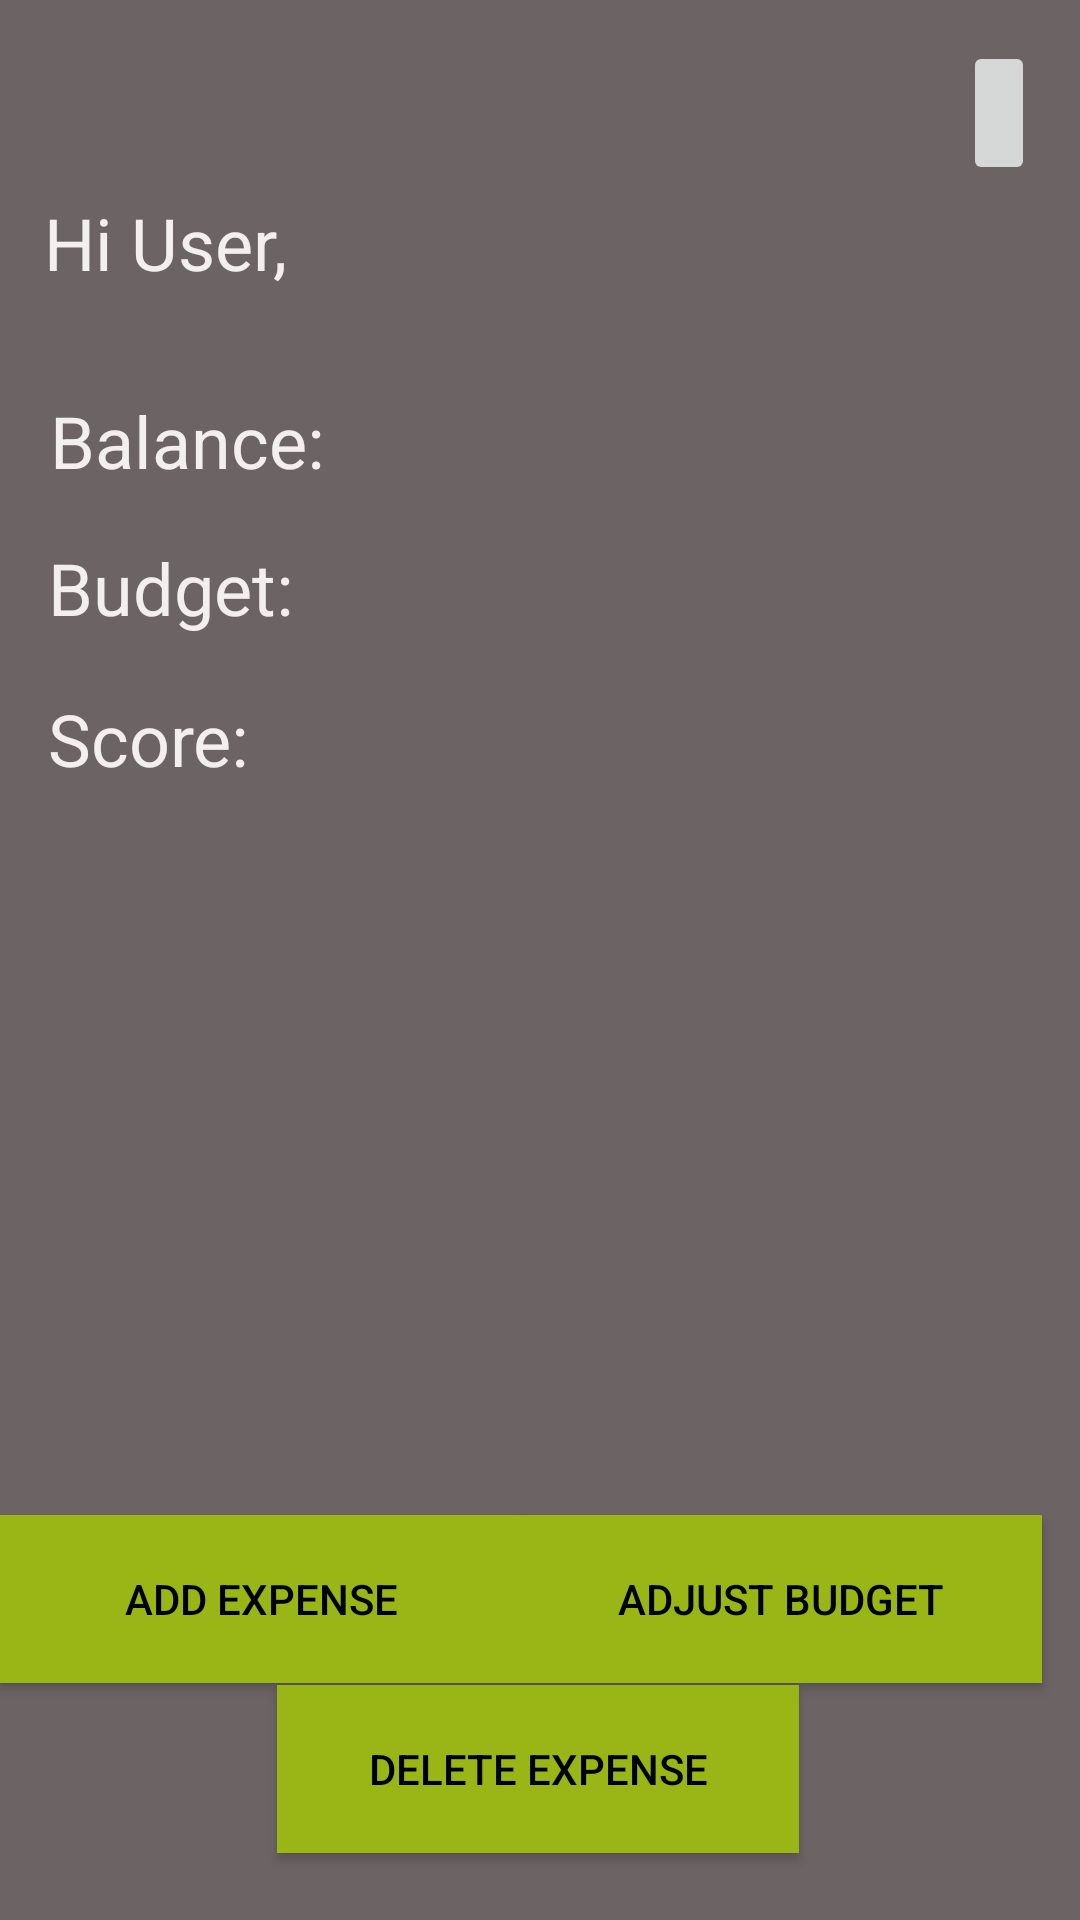

Layout XML and referenced resources for this Android screen:
<!-- AndroidManifest.xml: application theme Theme.ExpenseTracker -->
<!-- res/layout/activity_main.xml -->
<?xml version="1.0" encoding="utf-8"?>
<androidx.constraintlayout.widget.ConstraintLayout xmlns:android="http://schemas.android.com/apk/res/android"
    xmlns:app="http://schemas.android.com/apk/res-auto"
    xmlns:tools="http://schemas.android.com/tools"
    android:layout_width="match_parent"
    android:layout_height="match_parent"
    android:background="#6C6464"
    tools:context=".MainActivity"
    tools:layout_editor_absoluteX="-1dp"
    tools:layout_editor_absoluteY="21dp">


    
    
    
    
    
    
    
    
    
    
    
    


    <Button
        android:id="@+id/editFunds"
        android:layout_width="174dp"
        android:layout_height="56dp"
        android:background="#8C8017"
        android:backgroundTint="#99B616"
        android:onClick="editFunds"
        android:text="@string/adjust_budget"
        android:textColor="#000000"
        app:iconTint="#FFFFFF"
        app:layout_constraintBottom_toBottomOf="parent"
        app:layout_constraintEnd_toEndOf="parent"
        app:layout_constraintHorizontal_bias="0.932"
        app:layout_constraintStart_toStartOf="parent"
        app:layout_constraintTop_toTopOf="parent"
        app:layout_constraintVertical_bias="0.865" />

    <Button
        android:id="@+id/deleteExpense"
        android:layout_width="174dp"
        android:layout_height="56dp"
        android:background="#8C8017"
        android:backgroundTint="#99B616"
        android:onClick="deleteExpense"
        android:text="Delete Expense"
        android:textColor="#000000"
        app:iconTint="#FFFFFF"
        app:layout_constraintBottom_toBottomOf="parent"
        app:layout_constraintEnd_toEndOf="parent"
        app:layout_constraintHorizontal_bias="0.497"
        app:layout_constraintStart_toStartOf="parent"
        app:layout_constraintTop_toTopOf="parent"
        app:layout_constraintVertical_bias="0.962"
        tools:text="Delete Expense" />

    <Button
        android:id="@+id/addExpense"
        android:layout_width="174dp"
        android:layout_height="56dp"
        android:background="#8C8017"
        android:backgroundTint="#99B616"
        android:onClick="addBExpense"
        android:text="@string/add_expense"
        android:textColor="#000000"
        app:iconTint="#FFFFFF"
        app:layout_constraintBottom_toBottomOf="parent"
        app:layout_constraintEnd_toStartOf="@+id/editFunds"
        app:layout_constraintHorizontal_bias="0.51"
        app:layout_constraintStart_toStartOf="parent"
        app:layout_constraintTop_toTopOf="parent"
        app:layout_constraintVertical_bias="0.865" />

    <TextView
        android:id="@+id/user"
        android:layout_width="281dp"
        android:layout_height="36dp"
        android:text="@string/hi_user"
        android:textColor="#F3EFEF"
        android:textSize="24sp"
        app:layout_constraintBottom_toBottomOf="parent"
        app:layout_constraintEnd_toEndOf="parent"
        app:layout_constraintHorizontal_bias="0.184"
        app:layout_constraintStart_toStartOf="parent"
        app:layout_constraintTop_toTopOf="parent"
        app:layout_constraintVertical_bias="0.107" />

    <TextView
        android:id="@+id/balance"
        android:layout_width="244dp"
        android:layout_height="30dp"
        android:text="@string/balance"
        android:textColor="#F3EFEF"
        android:textSize="24sp"
        app:layout_constraintBottom_toBottomOf="parent"
        app:layout_constraintEnd_toEndOf="parent"
        app:layout_constraintHorizontal_bias="0.143"
        app:layout_constraintStart_toStartOf="parent"
        app:layout_constraintTop_toBottomOf="@+id/user"
        app:layout_constraintVertical_bias="0.059" />

    <TextView
        android:id="@+id/budget"
        android:layout_width="258dp"
        android:layout_height="34dp"
        android:text="@string/budget"
        android:textColor="#F3EFEF"
        android:textSize="24sp"
        app:layout_constraintBottom_toBottomOf="parent"
        app:layout_constraintEnd_toEndOf="parent"
        app:layout_constraintHorizontal_bias="0.156"
        app:layout_constraintStart_toStartOf="parent"
        app:layout_constraintTop_toBottomOf="@+id/balance"
        app:layout_constraintVertical_bias="0.043" />

    <TextView
        android:id="@+id/score"
        android:layout_width="256dp"
        android:layout_height="36dp"
        android:text="@string/score"
        android:textColor="#F3EFEF"
        android:textSize="24sp"
        app:layout_constraintBottom_toBottomOf="parent"
        app:layout_constraintEnd_toEndOf="parent"
        app:layout_constraintHorizontal_bias="0.154"
        app:layout_constraintStart_toStartOf="parent"
        app:layout_constraintTop_toBottomOf="@+id/budget"
        app:layout_constraintVertical_bias="0.042" />

    <ImageButton
        android:id="@+id/imageButton2"
        android:layout_width="wrap_content"
        android:layout_height="wrap_content"
        android:minHeight="48dp"
        android:onClick="hamburgerMenu"
        app:layout_constraintBottom_toBottomOf="parent"
        app:layout_constraintEnd_toEndOf="parent"
        app:layout_constraintHorizontal_bias="0.955"
        app:layout_constraintStart_toStartOf="parent"
        app:layout_constraintTop_toTopOf="parent"
        app:layout_constraintVertical_bias="0.023"
        app:srcCompat="@drawable/ic_hamburger_menu"
        tools:ignore="SpeakableTextPresentCheck"
        android:contentDescription="@string/todo" />

    <TextView
        android:id="@+id/expensesRanked"
        android:layout_width="399dp"
        android:layout_height="254dp"
        android:textColor="#FFFFFF"
        android:textSize="16.5sp"
        app:layout_constraintBottom_toBottomOf="parent"
        app:layout_constraintEnd_toEndOf="parent"
        app:layout_constraintStart_toStartOf="parent"
        app:layout_constraintTop_toTopOf="parent"
        app:layout_constraintVertical_bias="0.662" />


</androidx.constraintlayout.widget.ConstraintLayout>
<!-- resources referenced by this layout -->
<resources>
  <string name="add_expense">Add Expense</string>
  <string name="adjust_budget">Adjust Budget</string>
  <string name="balance">Balance:</string>
  <string name="budget">Budget:</string>
  <string name="button_send">First Transaction Test</string>
  <string name="hi_user">Hi User,</string>
  <string name="score">Score:</string>
  <string name="todo">TODO</string>
  <style name="Theme.ExpenseTracker" parent="Theme.AppCompat.DayNight.DarkActionBar">
          
          <item name="colorPrimary">@color/purple_500</item>
          <item name="colorPrimaryVariant">@color/purple_700</item>
          <item name="colorOnPrimary">@color/white</item>
          
          <item name="colorSecondary">@color/teal_200</item>
          <item name="colorSecondaryVariant">@color/teal_700</item>
          <item name="colorOnSecondary">@color/black</item>
          
          <item name="android:statusBarColor" tools:targetApi="l">?attr/colorPrimaryVariant</item>
          
      </style>
  <!-- not gathered from this repository: default colours our renderer supplied (Android Studio template values) -->
  <color name="purple_500">#FF6200EE</color>
  <color name="purple_700">#FF3700B3</color>
  <color name="teal_200">#FF03DAC5</color>
  <color name="teal_700">#FF018786</color>
  <color name="black">#FF000000</color>
  <color name="white">#FFFFFFFF</color>
</resources>
